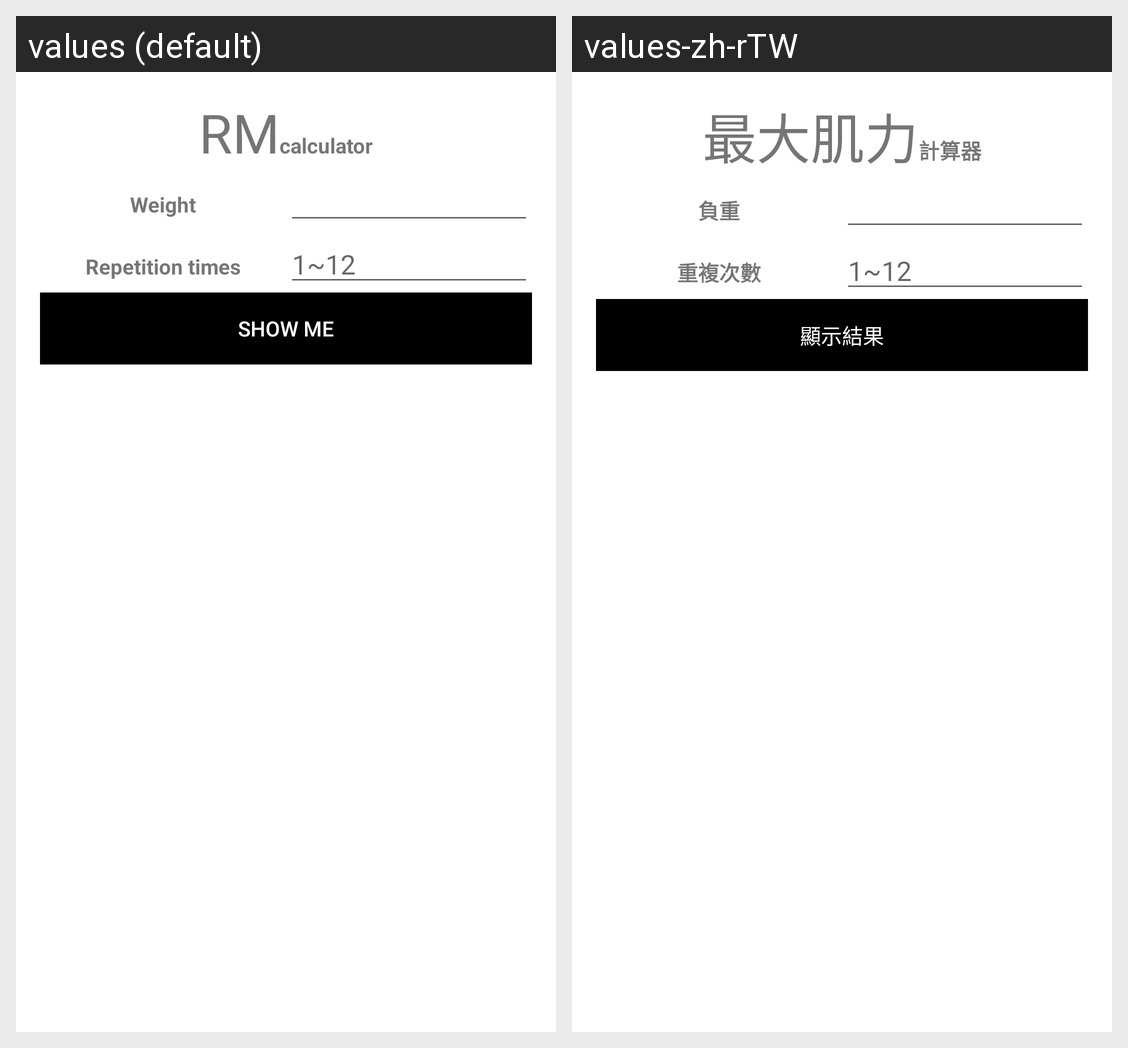

Locale-by-locale string values for the Android screen shown in this grid:
Android screen res/layout/activity_rmcalculator.xml rendered under 2 locales, left to right: values (default), values-zh-rTW. Device: Nexus 5 (rendered at 1080×1920; each locale shown at half size, 540×960, under a caption strip naming it); theme activity_styles.
Strings drawn on this screen, with the default value and each locale's value (text and hints the layout hard-codes, and strings that could not be matched under every locale, appear in the picture but are not listed):

title_rm
  values: RM
  values-zh-rTW: 最大肌力

title_calculator
  values: calculator
  values-zh-rTW: 計算器

confirm_show_me
  values: SHOW ME
  values-zh-rTW: 顯示結果
